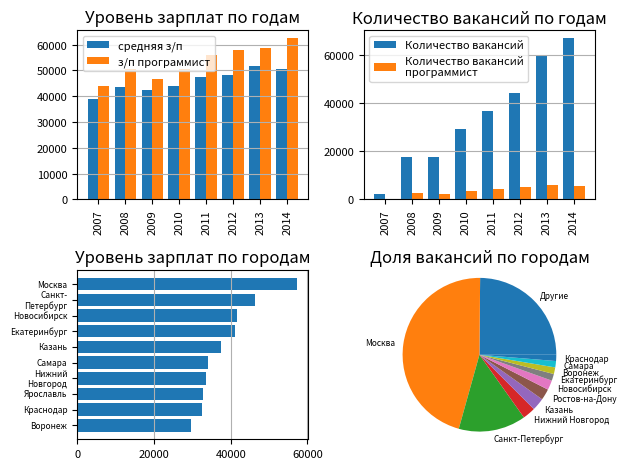

Python code for this plot:
import numpy as np
import matplotlib.pyplot as plt

years_salary = {2007: 38916, 2008: 43646, 2009: 42492, 2010: 43846, 2011: 47451, 2012: 48243, 2013: 51510, 2014: 50658, 2015: 52696, 2016: 62675, 2017: 60935, 2018: 58335, 2019: 69467, 2020: 73431, 2021: 82690, 2022: 91795}
years_count = {2007: 2196, 2008: 17549, 2009: 17709, 2010: 29093, 2011: 36700, 2012: 44153, 2013: 59954, 2014: 66837, 2015: 70039, 2016: 75145, 2017: 82823, 2018: 131701, 2019: 115086, 2020: 102243, 2021: 57623, 2022: 18294}
years_salary_vac = {2007: 43770, 2008: 50412, 2009: 46699, 2010: 50570, 2011: 55770, 2012: 57960, 2013: 58804, 2014: 62384, 2015: 62322, 2016: 66817, 2017: 72460, 2018: 76879, 2019: 85300, 2020: 89791, 2021: 100987, 2022: 116651}
years_count_vac = {2007: 317, 2008: 2460, 2009: 2066, 2010: 3614, 2011: 4422, 2012: 4966, 2013: 5990, 2014: 5492, 2015: 5375, 2016: 7219, 2017: 8105, 2018: 10062, 2019: 9016, 2020: 7113, 2021: 3466, 2022: 1115}
area_salary = {'Москва': 76970, 'Санкт-Петербург': 65286, 'Новосибирск': 62254, 'Екатеринбург': 60962, 'Казань': 52580, 'Краснодар': 51644, 'Челябинск': 51265, 'Самара': 50994, 'Пермь': 48089, 'Нижний Новгород': 47662}
area_count = {'Москва': 0.3246, 'Санкт-Петербург': 0.1197, 'Новосибирск': 0.0271, 'Казань': 0.0237, 'Нижний Новгород': 0.0232, 'Ростов-на-Дону': 0.0209, 'Екатеринбург': 0.0207, 'Краснодар': 0.0185, 'Самара': 0.0143, 'Воронеж': 0.0141}

years_salary = {2007: 38916, 2008: 43646, 2009: 42492, 2010: 43846, 2011: 47451, 2012: 48243, 2013: 51510, 2014: 50658}
years_count = {2007: 2196, 2008: 17549, 2009: 17709, 2010: 29093, 2011: 36700, 2012: 44153, 2013: 59954, 2014: 66837}
years_salary_vac = {2007: 43770, 2008: 50412, 2009: 46699, 2010: 50570, 2011: 55770, 2012: 57960, 2013: 58804, 2014: 62384}
years_count_vac = {2007: 317, 2008: 2460, 2009: 2066, 2010: 3614, 2011: 4422, 2012: 4966, 2013: 5990, 2014: 5492}
area_salary = {'Москва': 57354, 'Санкт-Петербург': 46291, 'Новосибирск': 41580, 'Екатеринбург': 41091, 'Казань': 37587, 'Самара': 34091, 'Нижний Новгород': 33637, 'Ярославль': 32744, 'Краснодар': 32542, 'Воронеж': 29725}
area_count = {'Москва': 0.4581, 'Санкт-Петербург': 0.1415, 'Нижний Новгород': 0.0269, 'Казань': 0.0266, 'Ростов-на-Дону': 0.0234, 'Новосибирск': 0.0202, 'Екатеринбург': 0.0143, 'Воронеж': 0.014, 'Самара': 0.0133, 'Краснодар': 0.0131}


print("Динамика уровня зарплат по годам: " + str(years_salary))
print("Динамика количества вакансий по годам: " + str(years_count))
print("Динамика уровня зарплат по годам для выбранной профессии: " + str(years_salary_vac))
print("Динамика количества вакансий по годам для выбранной профессии: " + str(years_count_vac))
print("Уровень зарплат по городам (в порядке убывания): " + str(area_salary))
print("Доля вакансий по городам (в порядке убывания): " + str(area_count))

fig, ax = plt.subplots(2, 2)
w = 0.4
k2 = years_salary_vac.keys()
X_axis = np.arange(len(years_salary.keys()))
ax[0, 0].bar(X_axis-w/2, years_salary.values(), width=w, label = 'средняя з/п')
ax[0, 0].bar(X_axis+w/2, years_salary_vac.values(), width=w, label = 'з/п программист')
ax[0, 0].set_xticks(X_axis, years_salary.keys())
ax[0, 0].set_xticklabels(years_salary.keys(), rotation='vertical', va='top', ha='center')
ax[0, 0].set_title('Уровень зарплат по годам')
ax[0, 0].grid(True, axis = 'y')
ax[0, 0].tick_params(axis='both', labelsize=8)
ax[0, 0].legend(fontsize = 8)

ax[0, 1].bar(X_axis-w/2, years_count.values(), width=w, label = 'Количество вакансий')
ax[0, 1].bar(X_axis+w/2, years_count_vac.values(), width=w, label = 'Количество вакансий\nпрограммист')
ax[0, 1].set_xticks(X_axis, years_count.keys())
ax[0, 1].set_xticklabels(years_count.keys(), rotation='vertical', va='top', ha='center')
ax[0, 1].set_title('Количество вакансий по годам')
ax[0, 1].grid(True, axis = 'y')
ax[0, 1].tick_params(axis='both', labelsize=8)
ax[0, 1].legend(fontsize = 8)

ax[1, 0].set_title("Уровень зарплат по городам")
ax[1, 0].invert_yaxis()
data = area_salary
courses = list(data.keys())
courses = [label.replace(' ', '\n').replace('-','-\n') for label in courses]
values = list(data.values())
ax[1, 0].tick_params(axis='both', labelsize=8)
ax[1, 0].set_yticklabels(courses, fontsize = 6, va='center', ha='right')
ax[1, 0].barh(courses, values)
ax[1, 0].grid(True, axis = 'x')

other = 1 - sum((list(area_count.values())))
new_dic = {'Другие': other}
new_dic.update(area_count)
area_count = new_dic
labels = list(area_count.keys())
sizes = list(area_count.values())
ax[1, 1].pie(sizes, labels=labels, textprops={'fontsize': 6})
ax[1, 1].axis('scaled')
ax[1, 1].set_title("Доля вакансий по городам")
plt.tight_layout()
plt.savefig('graph.png', dpi = 300)
plt.show()
